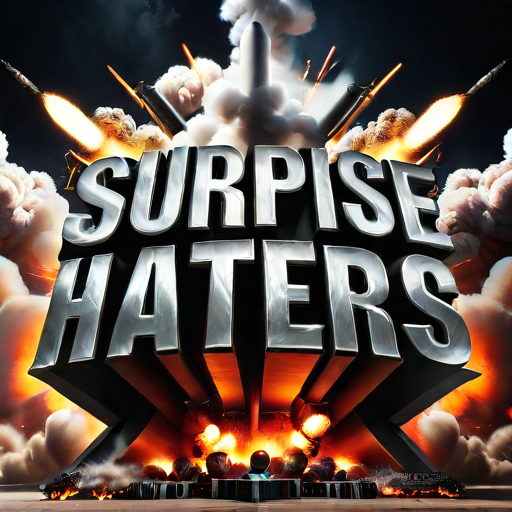
Generation parameters embedded in this image by InvokeAI (PNG metadata text chunk, JSON):
{"app_version":"3.3.0post1","generation_mode":"sdxl_txt2img","positive_prompt":"('surprise haters' text logo: 1.2), metal, smoke, explosions, bio weapons, nuke, weapons of mass destruction, tyrant, dictator","negative_prompt":"(deformed iris, deformed pupils, semi-realistic, cgi, 3d, render, sketch, cartoon, drawing, anime), text, cropped, out of frame, worst quality, low quality, jpeg artifacts, ugly, duplicate, morbid, mutilated, extra fingers, mutated hands, poorly drawn hands, poorly drawn face, mutation, deformed, blurry, dehydrated, bad anatomy, bad proportions, extra limbs, cloned face, disfigured, gross proportions, malformed limbs, missing arms, missing legs, extra arms, extra legs, fused fingers, too many fingers, long neck","width":512,"height":512,"seed":3621128806,"rand_device":"cuda","cfg_scale":7.0,"steps":25,"scheduler":"dpmpp_2m_sde_k","model":{"model_name":"protovisionXLHighFidelity3D_release0630Bakedvae","base_model":"sdxl","model_type":"main"},"controlnets":[],"ipAdapters":[],"t2iAdapters":[],"loras":[{"lora":{"model_name":"Harrlogos_v2.0","base_model":"sdxl"},"weight":1.0}],"positive_style_prompt":"","negative_style_prompt":""}